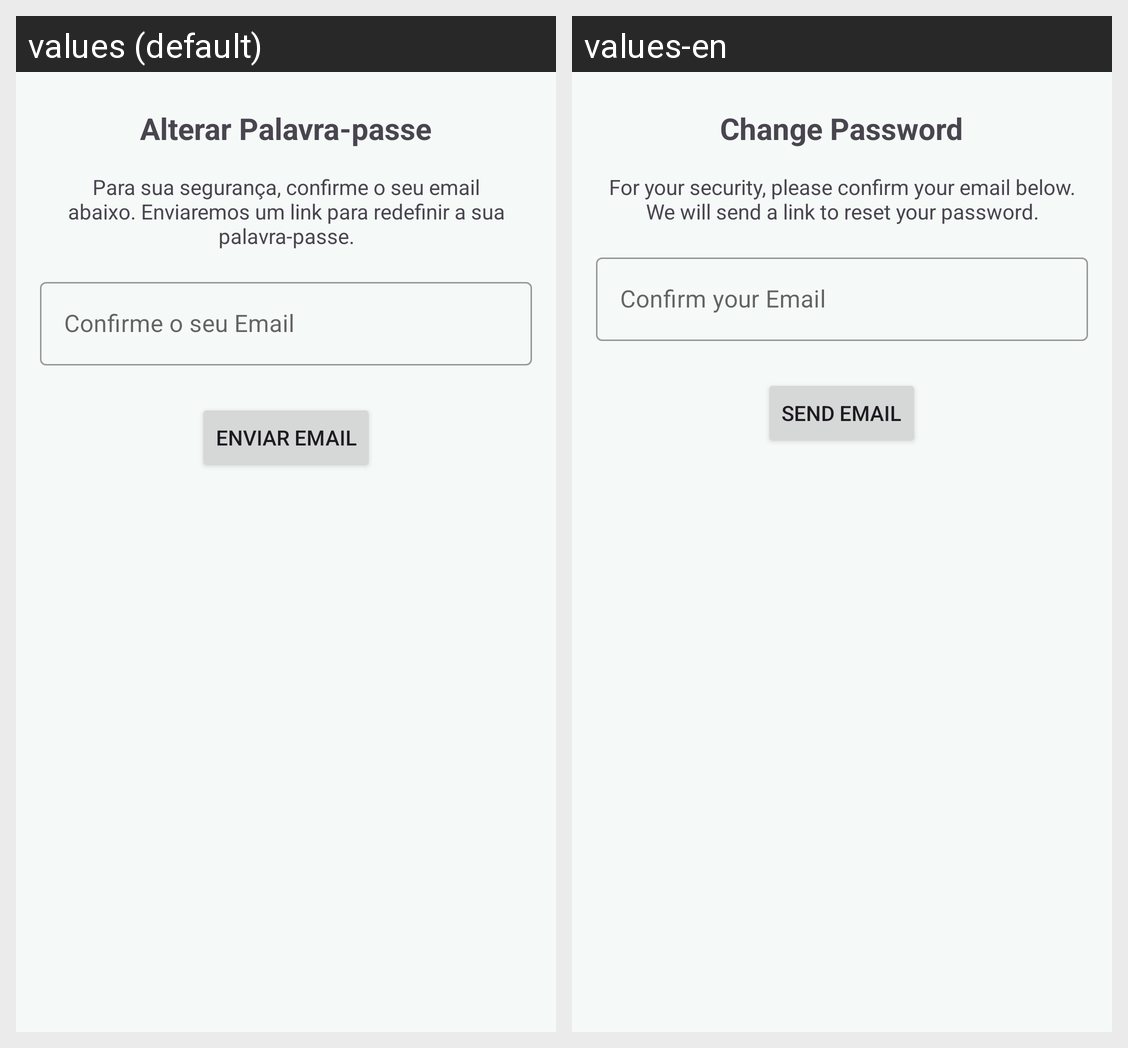

Translations of the strings shown on this Android screen, per locale in the grid:
Android screen res/layout/bottom_sheet_edit_password.xml rendered under 2 locales, left to right: values (default), values-en. Device: Nexus 5 (rendered at 1080×1920; each locale shown at half size, 540×960, under a caption strip naming it); theme Theme.ReStock_PG_Dispositivo_Moveis.
Strings drawn on this screen, with the default value and each locale's value (text and hints the layout hard-codes, and strings that could not be matched under every locale, appear in the picture but are not listed):

title_edit_password_sheet
  values: Alterar Palavra-passe
  values-en: Change Password

description_edit_password_sheet
  values: Para sua segurança, confirme o seu email abaixo. Enviaremos um link para redefinir a sua palavra-passe.
  values-en: For your security, please confirm your email below. We will send a link to reset your password.

hint_confirm_email
  values: Confirme o seu Email
  values-en: Confirm your Email

button_send_reset_email
  values: Enviar Email
  values-en: Send Email
